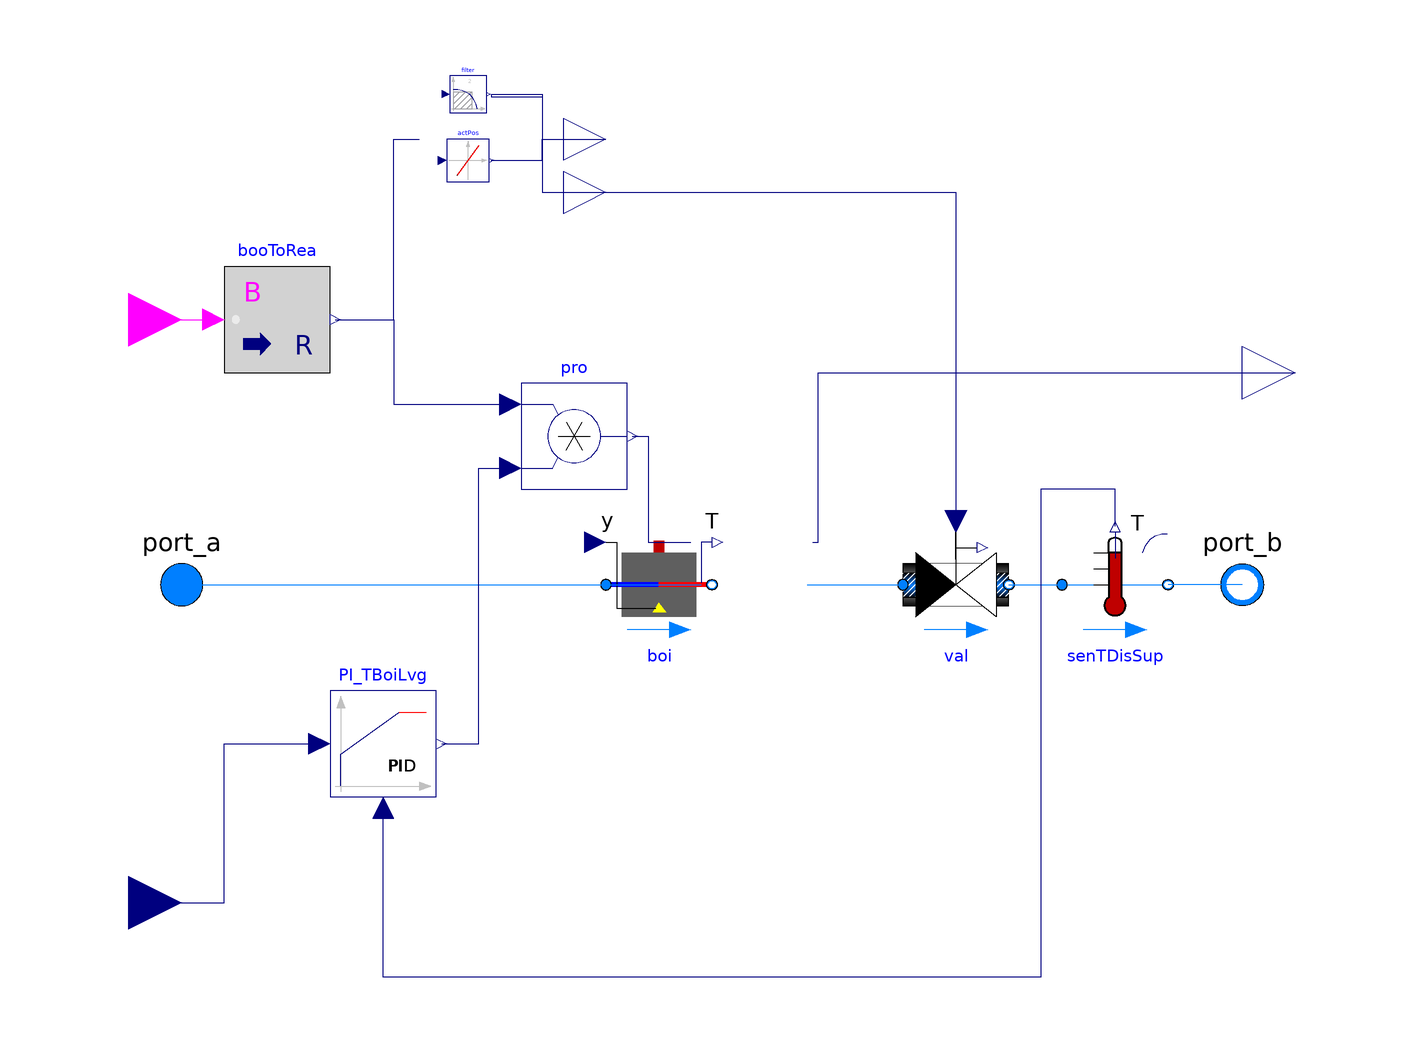

This picture is the connection diagram that the Modelica source below describes through its graphical annotations.

model Boiler_TParallel
  "Multiple identical boiler"
  extends PartialPlantParallel(
    num=numBoi,
    redeclare Buildings.Fluid.Boilers.BoilerPolynomial boi(
      each energyDynamics=Modelica.Fluid.Types.Dynamics.FixedInitial,
      each Q_flow_nominal=Q_flow_nominal,
      each m_flow_nominal=m_flow_nominal,
      each dp_nominal=dp_nominal,
      each effCur=Buildings.Fluid.Types.EfficiencyCurves.Constant,
      each a={0.9},
      each fue=Buildings.Fluid.Data.Fuels.NaturalGasHigherHeatingValue()));
  parameter Modelica.SIunits.MassFlowRate m_flow_nominal;
  parameter Modelica.SIunits.PressureDifference dp_nominal;
  parameter Modelica.SIunits.HeatFlowRate Q_flow_nominal;
  parameter Integer numBoi;
  Modelica.Blocks.Interfaces.RealOutput TBoiLvg[num](
    unit="K",
    displayUnit="degC")
    "Boiler leaving water temperature."
    annotation (Placement(transformation(extent={{100,30},{120,50}}),iconTransformation(extent={{100,30},{120,50}})));
  Modelica.Blocks.Math.BooleanToReal booToRea[num](
    each final realTrue=1,
    each final realFalse=0)
    "Boolean to real (if true then 1 else 0)"
    annotation (Placement(transformation(extent={{-92,40},{-72,60}})));
  Modelica.Blocks.Interfaces.BooleanInput on[num]
    "On signal of the plant"
    annotation (Placement(transformation(extent={{-120,40},{-100,60}}),iconTransformation(extent={{-120,80},{-100,100}})));
  Buildings.Controls.Continuous.LimPID PI_TBoiLvg(
    u_s(
      unit="K",
      displayUnit="degC"),
    u_m(
      unit="K",
      displayUnit="degC"),
    controllerType=Modelica.Blocks.Types.SimpleController.PI,
    k=1,
    Ti=60,
    reverseActing=true,
    reset=Buildings.Types.Reset.Disabled,
    y_reset=0)
    "Boiler leaving water temperature controller"
    annotation (Placement(transformation(extent={{-72,-40},{-52,-20}})));
  Modelica.Blocks.Math.Product pro[numBoi]
    "Product of PLR and On boiler signal"
    annotation (Placement(transformation(extent={{-36,18},{-16,38}})));
  Buildings.Fluid.Sensors.TemperatureTwoPort senTDisSup(
    redeclare final package Medium=Medium,
    final m_flow_nominal=m_flow_nominal)
    "District-side (primary) supply temperature sensor"
    annotation (Placement(transformation(extent={{-10,-10},{10,10}},rotation=0,origin={76,0})));
  Modelica.Blocks.Interfaces.RealInput THeaWatSet
    "Heating water set point."
    annotation (Placement(transformation(extent={{-10,-10},{10,10}},rotation=0,origin={-110,-60}),iconTransformation(extent={{-10,-10},{10,10}},rotation=0,origin={-110,-60})));
equation
  for i in 1:numBoi loop
    connect(port_a,boi[i].port_a)
      annotation (Line(points={{-100,0},{-2,0}},color={0,127,255}));
    connect(val[i].port_b,senTDisSup.port_a)
      annotation (Line(points={{56,0},{66,0}},color={0,127,255}));
  end for;
  connect(on,booToRea.u)
    annotation (Line(points={{-110,50},{-94,50}},color={255,0,255}));
  connect(boi.port_b,val.port_a)
    annotation (Line(points={{18,0},{36,0}},color={0,127,255}));
  connect(boi.T,TBoiLvg)
    annotation (Line(points={{19,8},{20,8},{20,40},{110,40}},color={0,0,127}));
  connect(booToRea.y,filter.u)
    annotation (Line(points={{-71,50},{-60,50},{-60,84},{-55.2,84}},color={0,0,127}));
  connect(booToRea.y,pro.u1)
    annotation (Line(points={{-71,50},{-60,50},{-60,34},{-38,34}},color={0,0,127}));
  connect(pro.y,boi.y)
    annotation (Line(points={{-15,28},{-12,28},{-12,8},{-4,8}},color={0,0,127}));
  connect(PI_TBoiLvg.y,pro[1].u2)
    annotation (Line(points={{-51,-30},{-44,-30},{-44,22},{-38,22}},color={0,0,127}));
  connect(PI_TBoiLvg.y,pro[2].u2)
    annotation (Line(points={{-51,-30},{-44,-30},{-44,22},{-38,22}},color={0,0,127}));
  connect(port_b,senTDisSup.port_b)
    annotation (Line(points={{100,0},{86,0}},color={0,127,255}));
  connect(senTDisSup.T,PI_TBoiLvg.u_m)
    annotation (Line(points={{76,11},{76,18},{62,18},{62,-74},{-62,-74},{-62,-42}},color={0,0,127}));
  connect(THeaWatSet,PI_TBoiLvg.u_s)
    annotation (Line(points={{-110,-60},{-92,-60},{-92,-30},{-74,-30}},color={0,0,127}));
  annotation (
    Documentation(
      info="<html>
  <p>
  This model implements a heating water parallel boilers. For the boiler model please see
  <a href=\"modelica://Buildings.Fluid.Boilers.BoilerPolynomial\">Buildings.Fluid.Boilers.BoilerPolynomial</a>.
  </p>
  </html>",
      revisions="<html>
  <ul>
  <li>
  June 30, 2020, by Hagar Elarga:<br/>
  First implementation.
  </li>
  </ul>
  </html>"),
    Icon(
      graphics={
        Line(
          points={{-92,0},{0,0}},
          color={28,108,200},
          thickness=1),
        Line(
          points={{0,0},{92,0}},
          color={238,46,47},
          thickness=1),
        Rectangle(
          extent={{-54,54},{54,-54}},
          lineColor={102,44,145})}));
end Boiler_TParallel;